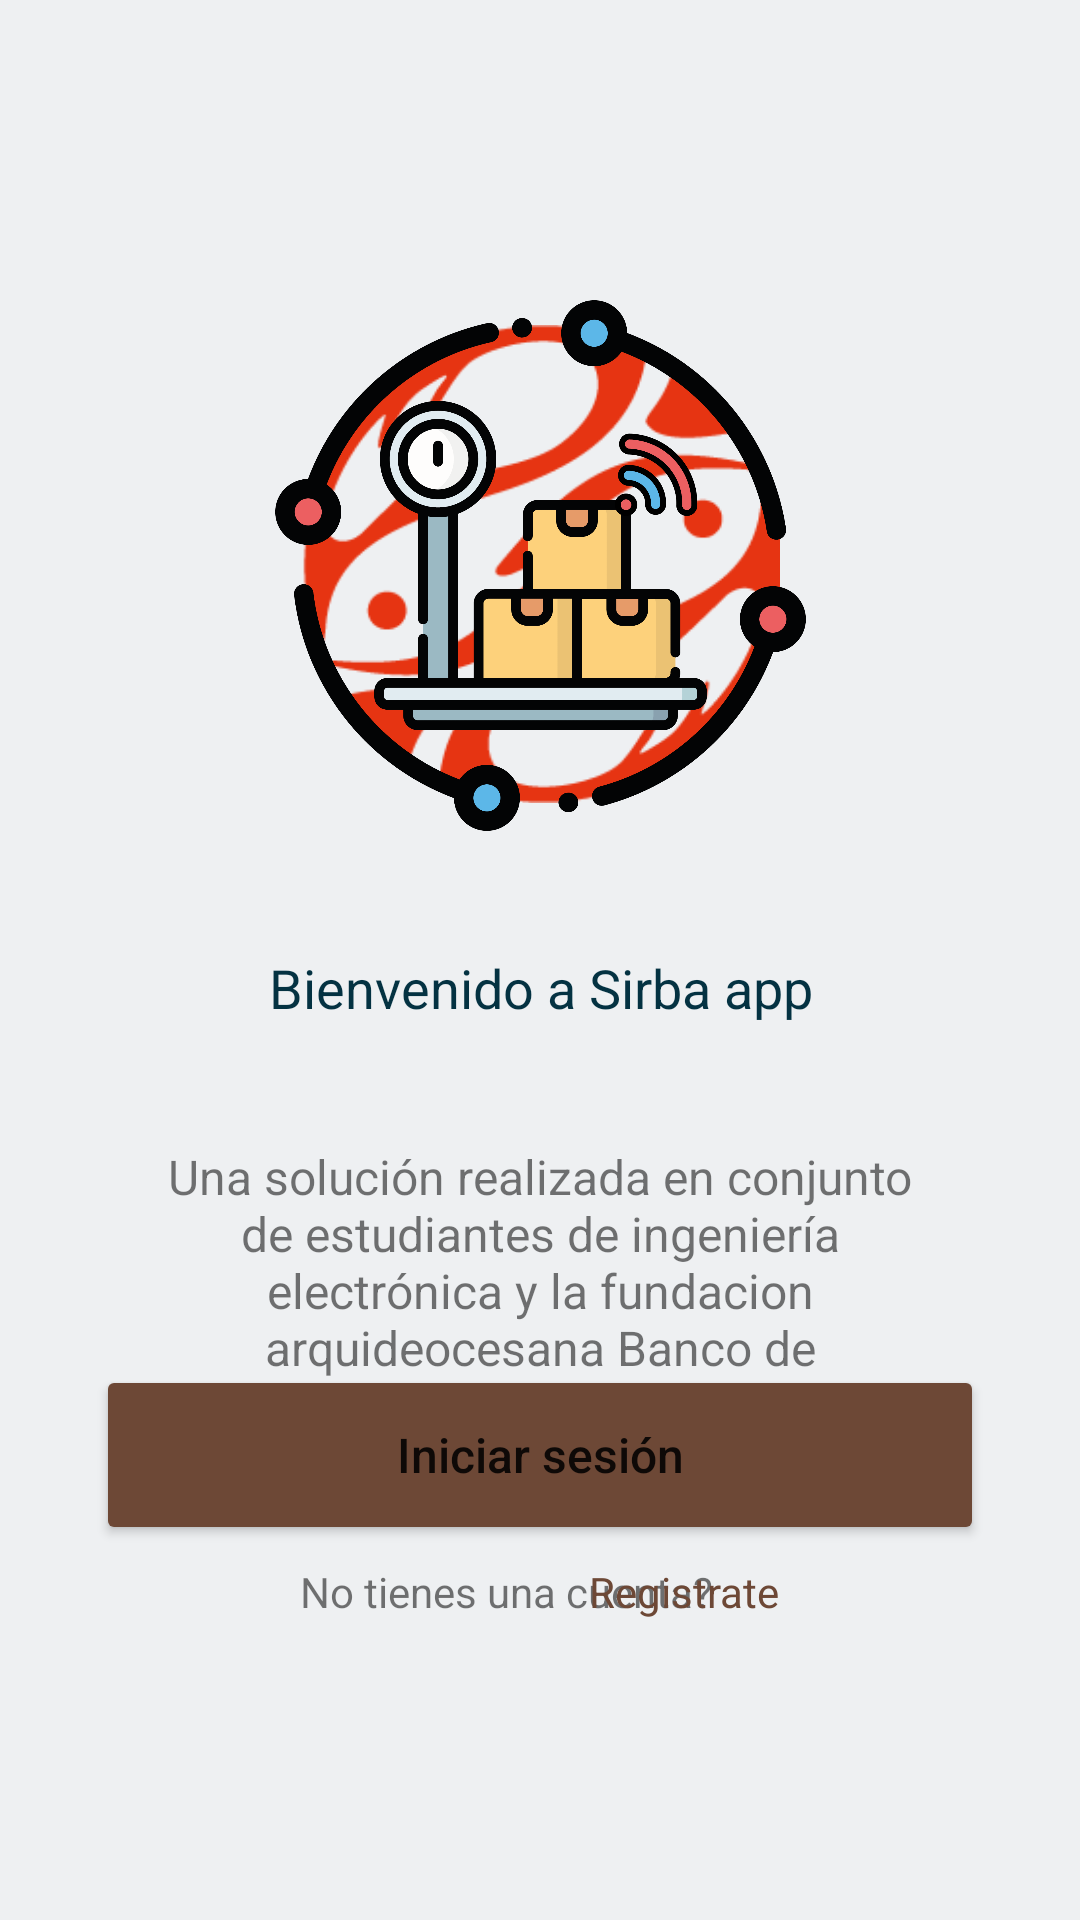

This screen was rendered from an Android layout file. Write that file and the resources it references.
<!-- AndroidManifest.xml: application theme Theme.SirbaApp -->
<!-- res/layout/fragment_welcome.xml -->
<?xml version="1.0" encoding="utf-8"?>
<FrameLayout xmlns:android="http://schemas.android.com/apk/res/android"
    xmlns:tools="http://schemas.android.com/tools"
    xmlns:app="http://schemas.android.com/apk/res-auto"
    android:layout_width="match_parent"
    android:layout_height="match_parent"
    tools:context=".WelcomeFragment">

    <androidx.constraintlayout.widget.ConstraintLayout
        android:layout_width="match_parent"
        android:layout_height="match_parent">

        <ImageView
            android:id="@+id/imageView2"
            android:layout_width="160dp"
            android:layout_height="160dp"
            android:layout_marginTop="8dp"
            android:contentDescription="logo bda"
            android:cropToPadding="false"
            app:layout_constraintEnd_toEndOf="parent"
            app:layout_constraintStart_toStartOf="parent"
            app:layout_constraintTop_toTopOf="@+id/imageView"
            app:srcCompat="@drawable/bda" />

        <ImageView
            android:id="@+id/imageView"
            android:layout_width="177dp"
            android:layout_height="177dp"
            android:layout_marginTop="100dp"
            android:contentDescription="logo color"
            android:scaleX="1"
            android:scaleY="1"
            app:layout_constraintEnd_toEndOf="parent"
            app:layout_constraintStart_toStartOf="parent"
            app:layout_constraintTop_toTopOf="parent"
            app:srcCompat="@drawable/ic_color" />

        <TextView
            android:id="@+id/textView2"
            android:layout_width="wrap_content"
            android:layout_height="wrap_content"
            android:layout_marginTop="40dp"
            android:text="Bienvenido a Sirba app"
            android:textAlignment="center"
            android:textColor="@color/bluegrey_dark"
            android:textSize="18sp"
            app:layout_constraintEnd_toEndOf="parent"
            app:layout_constraintStart_toStartOf="parent"
            app:layout_constraintTop_toBottomOf="@+id/imageView" />

        <TextView
            android:id="@+id/textView3"
            android:layout_width="256dp"
            android:layout_height="wrap_content"
            android:layout_marginStart="32dp"
            android:layout_marginTop="40dp"
            android:layout_marginEnd="32dp"
            android:text="Una solución realizada en conjunto de estudiantes de ingeniería electrónica y la fundacion arquideocesana Banco de Alimentos Cali"
            android:textAlignment="center"
            android:textAllCaps="false"
            android:textSize="16sp"
            app:layout_constraintEnd_toEndOf="parent"
            app:layout_constraintStart_toStartOf="parent"
            app:layout_constraintTop_toBottomOf="@+id/textView2" />

        <Button
            android:id="@+id/loginLink"
            android:layout_width="0dp"
            android:layout_height="60dp"
            android:layout_marginStart="32dp"
            android:layout_marginEnd="32dp"
            android:layout_marginBottom="125dp"
            android:backgroundTint="@color/brown"
            android:text="Iniciar sesión"
            android:textAppearance="@style/TextAppearance.AppCompat.Body2"
            android:textSize="16sp"
            app:cornerRadius="100dp"
            app:layout_constraintBottom_toBottomOf="parent"
            app:layout_constraintEnd_toEndOf="parent"
            app:layout_constraintStart_toStartOf="parent" />

        <TextView
            android:id="@+id/textView4"
            android:layout_width="wrap_content"
            android:layout_height="wrap_content"
            android:layout_marginStart="100dp"
            android:layout_marginBottom="100dp"
            android:text="No tienes una cuenta?"
            app:layout_constraintBottom_toBottomOf="parent"
            app:layout_constraintStart_toStartOf="parent" />

        <TextView
            android:id="@+id/registerLink"
            android:layout_width="wrap_content"
            android:layout_height="wrap_content"
            android:layout_marginEnd="100dp"
            android:layout_marginBottom="100dp"
            android:text="Registrate"
            android:textColor="@color/brown"
            app:layout_constraintBottom_toBottomOf="parent"
            app:layout_constraintEnd_toEndOf="parent" />

        <ImageView
            android:id="@+id/imageView7"
            android:layout_width="0dp"
            android:layout_height="60dp"
            android:layout_marginBottom="8dp"
            android:src="@drawable/puj_logo"
            app:layout_constraintBottom_toBottomOf="parent"
            app:layout_constraintEnd_toEndOf="parent"
            app:layout_constraintStart_toStartOf="parent" />

    </androidx.constraintlayout.widget.ConstraintLayout>
</FrameLayout>
<!-- resources referenced by this layout -->
<resources>
  <color name="bluegrey_dark">#043242</color>
  <color name="brown">#6D4836</color>
  <!-- drawable bda: png bitmap (drawable, 11357 bytes) -->
  <!-- drawable ic_color: png bitmap (drawable, 115630 bytes) -->
  <style name="Theme.SirbaApp" parent="Theme.MaterialComponents.DayNight.NoActionBar">
          
          <item name="colorPrimary">@color/bluegrey</item>
          <item name="colorPrimaryVariant">@color/bluegrey_dark</item>
          <item name="colorOnPrimary">@color/white</item>
          
          <item name="colorSecondary">@color/brown</item>
          <item name="colorSecondaryVariant">@color/brown_dark</item>
          <item name="colorOnSecondary">@color/white</item>
          
          <item name="android:statusBarColor" tools:targetApi="l">?attr/colorPrimaryVariant</item>
          
          <item name="android:colorBackground">@color/reply_blue_50</item>
      </style>
  <color name="bluegrey">#365B6D</color>
  <color name="white">#FFFFFFFF</color>
  <color name="brown_dark">#321911</color>
  <color name="reply_blue_50">#eef0f2</color>
</resources>
